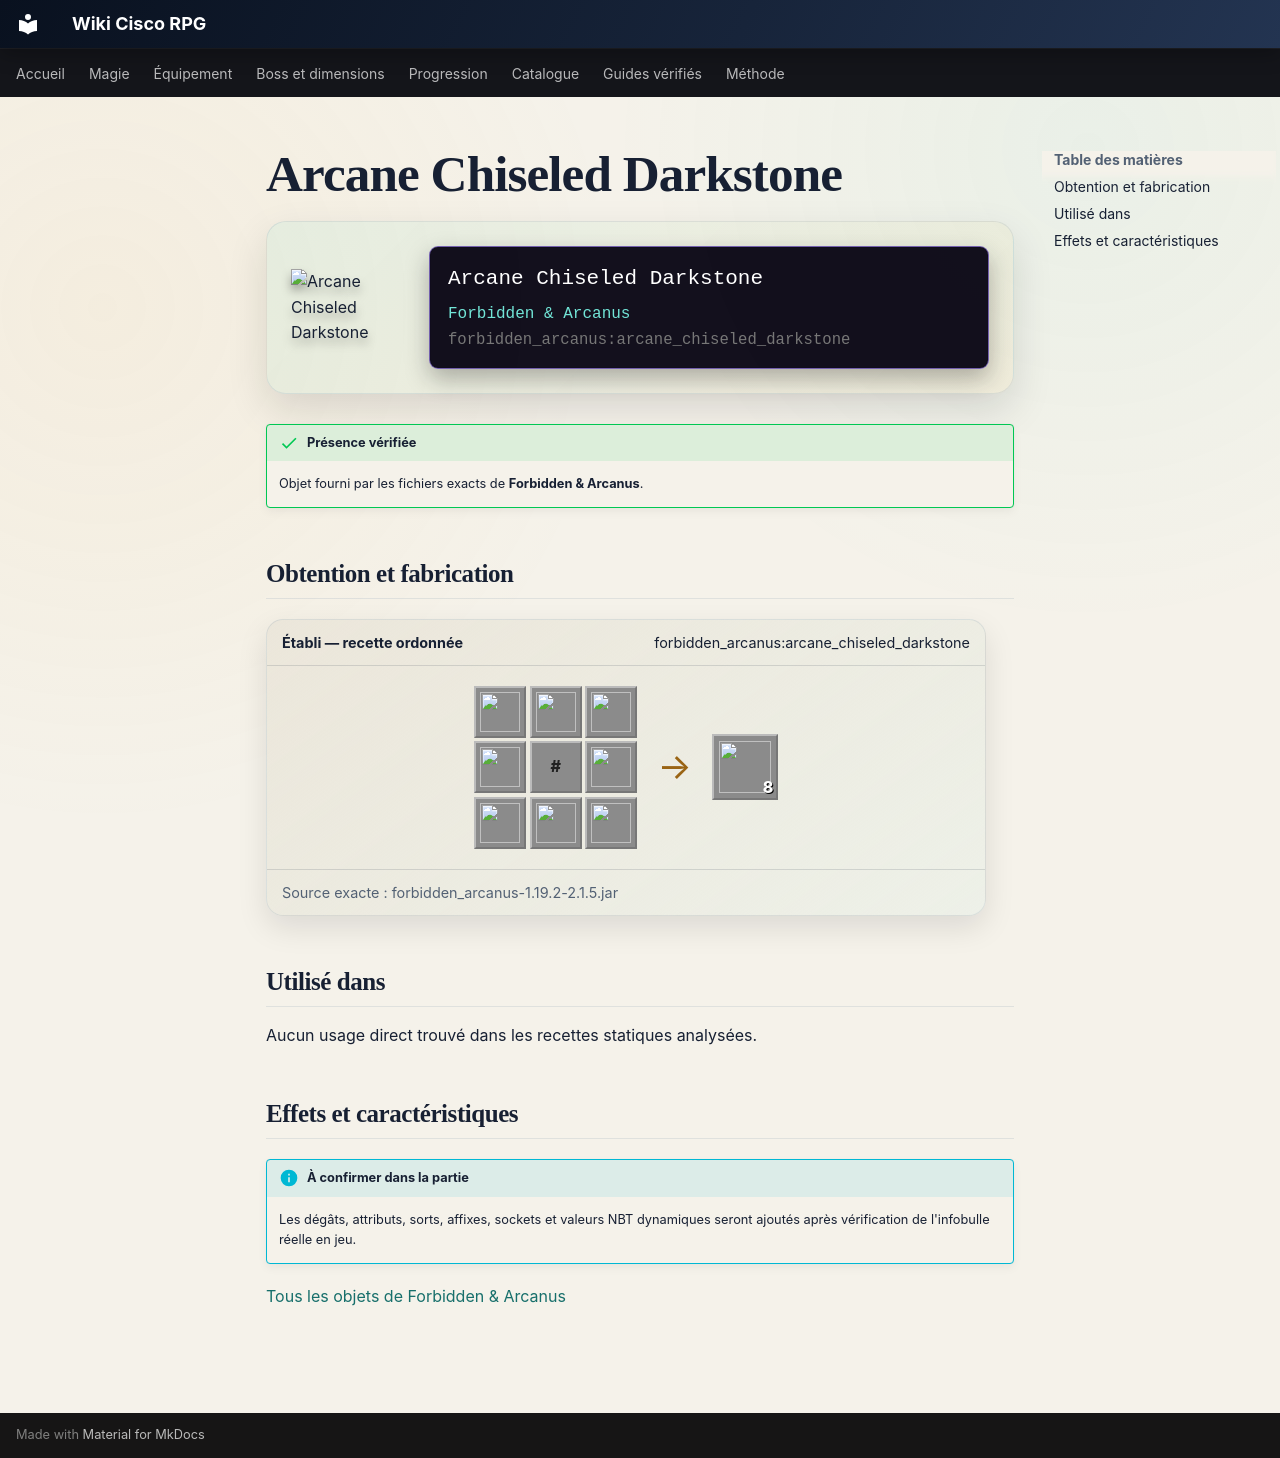

repository: Kloups-Dev/wiki-cisco-rpg · page: catalogue/objets/forbidden_arcanus/arcane_chiseled_darkstone/index.html · generator: mkdocs

# Arcane Chiseled Darkstone

<div class="mc-item-showcase">
<img class="mc-item-icon" src="../../../../assets/generated/items/forbidden_arcanus/arcane_chiseled_darkstone.png" alt="Arcane Chiseled Darkstone">
<div class="mc-tooltip-card">
<div class="mc-tooltip-card__name">Arcane Chiseled Darkstone</div>
<div class="mc-tooltip-card__mod">Forbidden &amp; Arcanus</div>
<div class="mc-tooltip-card__id">forbidden_arcanus:arcane_chiseled_darkstone</div>
</div>
</div>

!!! success "Présence vérifiée"
    Objet fourni par les fichiers exacts de **Forbidden & Arcanus**.

## Obtention et fabrication

<div class="jei-recipe"><div class="jei-recipe__head"><strong>Établi — recette ordonnée</strong><span>forbidden_arcanus:arcane_chiseled_darkstone</span></div><div class="jei-recipe__body"><div class="jei-grid"><a class="jei-slot" href="../../../../catalogue/objets/forbidden_arcanus/darkstone/" title="Darkstone (forbidden_arcanus:darkstone)"><img src="../../../../assets/generated/items/forbidden_arcanus/darkstone.png" alt="" loading="lazy"></a><a class="jei-slot" href="../../../../catalogue/objets/forbidden_arcanus/darkstone/" title="Darkstone (forbidden_arcanus:darkstone)"><img src="../../../../assets/generated/items/forbidden_arcanus/darkstone.png" alt="" loading="lazy"></a><a class="jei-slot" href="../../../../catalogue/objets/forbidden_arcanus/darkstone/" title="Darkstone (forbidden_arcanus:darkstone)"><img src="../../../../assets/generated/items/forbidden_arcanus/darkstone.png" alt="" loading="lazy"></a><a class="jei-slot" href="../../../../catalogue/objets/forbidden_arcanus/darkstone/" title="Darkstone (forbidden_arcanus:darkstone)"><img src="../../../../assets/generated/items/forbidden_arcanus/darkstone.png" alt="" loading="lazy"></a><span class="jei-slot jei-slot--tag" title="#forge:ingots/deorum">#</span><a class="jei-slot" href="../../../../catalogue/objets/forbidden_arcanus/darkstone/" title="Darkstone (forbidden_arcanus:darkstone)"><img src="../../../../assets/generated/items/forbidden_arcanus/darkstone.png" alt="" loading="lazy"></a><a class="jei-slot" href="../../../../catalogue/objets/forbidden_arcanus/darkstone/" title="Darkstone (forbidden_arcanus:darkstone)"><img src="../../../../assets/generated/items/forbidden_arcanus/darkstone.png" alt="" loading="lazy"></a><a class="jei-slot" href="../../../../catalogue/objets/forbidden_arcanus/darkstone/" title="Darkstone (forbidden_arcanus:darkstone)"><img src="../../../../assets/generated/items/forbidden_arcanus/darkstone.png" alt="" loading="lazy"></a><a class="jei-slot" href="../../../../catalogue/objets/forbidden_arcanus/darkstone/" title="Darkstone (forbidden_arcanus:darkstone)"><img src="../../../../assets/generated/items/forbidden_arcanus/darkstone.png" alt="" loading="lazy"></a></div><span class="jei-arrow">→</span><span class="jei-slot jei-slot--result"><img src="../../../../assets/generated/items/forbidden_arcanus/arcane_chiseled_darkstone.png" alt=""><span class="jei-count">8</span></span></div><div class="jei-recipe__source">Source exacte : forbidden_arcanus-1.19.2-2.1.5.jar</div></div>

## Utilisé dans

Aucun usage direct trouvé dans les recettes statiques analysées.

## Effets et caractéristiques

!!! info "À confirmer dans la partie"
    Les dégâts, attributs, sorts, affixes, sockets et valeurs NBT dynamiques seront ajoutés après vérification de l'infobulle réelle en jeu.

[Tous les objets de Forbidden & Arcanus](../../../contenu/forbidden-arcanus.md)
